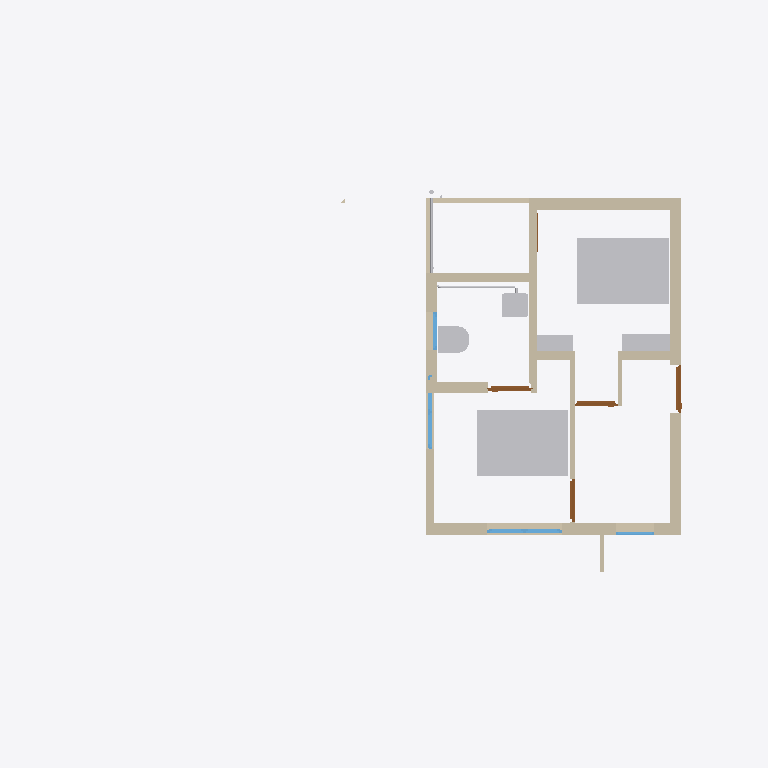
Plan cut of the same IFC building model at storey 'FF' (level 3.45 m, cut at 4.85 m), seen from above with north up, elements coloured by IFC class: 15 walls (beige), 8 other elements (light grey), 5 doors (brown), 4 windows (light blue). Cut surfaces are drawn darker.
Extent 14.9 m × 9.4 m × 7.3 m (x, y, z). Storeys (3): 00 at 0.00 m; GF at 0.15 m; FF at 3.45 m. Elements (137): 62 IfcWall, 18 IfcSlab, 13 IfcPipeSegment, 13 IfcWindow, 12 IfcFurniture, 9 IfcDoor, 4 IfcSanitaryTerminal, 3 IfcPipeFitting, 3 IfcStair.

HEADER;
FILE_DESCRIPTION(('ViewDefinition[DesignTransferView]'),'2;1');
FILE_NAME('Balan.ifc','2026-03-09T19:26:28+05:30',(''),(''),'IfcOpenShell 0.8.5-alpha260121','Bonsai 0.8.5-alpha260121-421d454','Nobody');
FILE_SCHEMA(('IFC4X3'));
ENDSEC;
DATA;
#1=IFCPROJECT('0fKeD_Ru58bOtK7U1uNlS3',$,'My Project',$,$,$,$,(#14,#26),#9);
#31=IFCSITE('01QslrvB9BRPsk6n6XR8aP',$,'My Site',$,$,#54,$,$,$,$,$,$,$,$);
#5966=IFCSITE('0qwiMYZ3f0vP4DqMJ3XU4j',$,'Plane',$,$,#5980,#5975,$,$,$,$,$,$,$);
#37=IFCBUILDING('1S6yHdu4b22vEqr_tDP6od',$,'My Building',$,$,#60,$,$,$,$,$,$);
#43=IFCBUILDINGSTOREY('046zvutq9CS8v$62$ctl50',$,'GF',$,$,#36154,$,$,$,$);
#4555=IFCBUILDINGSTOREY('3vMk7vERDCuQmsrnUb_7x1',$,'FF',$,$,#4576,$,$,$,$);
#5950=IFCBUILDINGSTOREY('0SAVTQ2zbEQvknbmS8cMhH',$,'00',$,$,#5965,$,$,$,$);
#27346=IFCFURNITURE('2Yhx_5bz1ClQE1TLuBVHUl',$,'Furniture',$,$,#37676,#27354,$,$);
#27372=IFCFURNITURE('3UwID5b8r39B1716gCE6qO',$,'Furniture',$,$,#37681,#27385,$,$);
#4704=IFCWALL('14XXtytrf0uhsKTiMJEUk0',$,'Wall',$,$,#38136,#4715,$,$);
#4518=IFCWALL('3Kc$ov29nBtexQrqfxnvvH',$,'Wall',$,$,#38196,#4529,$,$);
#4729=IFCWALL('2mcUZwO19C1PpPsXpA85u9',$,'Wall',$,$,#38375,#4740,$,$);
#5257=IFCWALL('1JwBry0jTFcu2OOrK$6IZ3',$,'Wall',$,$,#41973,#5268,$,$);
#4973=IFCWALL('2yk2Uj6vD6agwiJH5zQ5vn',$,'Wall',$,$,#41926,#4984,$,$);
#5302=IFCWALL('3lIQztlw58Tee2Xxuo6CGG',$,'Wall',$,$,#38979,#5313,$,$);
#5408=IFCWALL('0eT78AP0PDcA89lMGqApKk',$,'Wall',$,$,#38231,#5419,$,$);
#31177=IFCFURNITURE('3$CWg9don1Xx_J6SSgq_XP',$,'Furniture',$,$,#37711,#31186,$,$);
#27049=IFCSANITARYTERMINAL('1uTUCsZxHEavZN_8AkYt4q',$,'SanitaryTerminal',$,$,#37806,#27062,$,$);
#5547=IFCWALL('0$OUDePb9DUf5GMxal8iQo',$,'Wall',$,$,#41949,#5558,$,$);
#5466=IFCWALL('3F$hdEWdvDXv3RQCtd5lTu',$,'Wall',$,$,#38006,#5477,$,$);
#27028=IFCSANITARYTERMINAL('3aRng_nu5E2PS7kDtK3xJ3',$,'SanitaryTerminal',$,$,#37796,#27041,$,$);
#31192=IFCFURNITURE('3Ckw9Vu7j7xQE85uMuefZh',$,'Furniture',$,$,#37716,#31201,$,$);
#33781=IFCWALL('1SaIqyOWH21QlgtefkKgsb',$,'Wall',$,$,#38076,#33793,$,$);
#9701=IFCWALL('1uOSQwn7XBh8gVsL2Uo$4C',$,'Wall',$,$,#41366,#9712,$,$);
#41079=IFCWALL('1Fkqfltyr69wenVyiYJS85',$,'Wall',$,$,#41403,#41091,$,$);
#16232=IFCWINDOW('2VkCdZWaLFKv3cwo8bjMYN',$,'Window',$,$,#38276,#38479,$,$,$,$,$,$);
#33861=IFCWALL('0WJzI9nwnDWvlJBHTpGAX3',$,'Wall',$,$,#38071,#33872,$,$);
#35226=IFCWINDOW('0aURektK131A5I34h9kpz7',$,'Window',$,$,#38423,#38449,$,$,$,$,$,$);
#10574=IFCDOOR('2zRZOlWff79vT6UqNynHsZ',$,'Door',$,$,#38141,#10609,$,2.09999990463257,0.899999976158142,$,$,$);
#28191=IFCPIPESEGMENT('3AeHlFwDz1eObGxLODQdFd',$,'PipeSegment',$,$,#37751,#28227,$,$);
#10698=IFCDOOR('0gvibzYUz4Pw1RWgzmiyue',$,'Door',$,$,#42005,#27122,$,2.09999990463257,0.899999976158142,$,$,$);
#10474=IFCDOOR('1_$LJx1wv9Suz6M2fmMOAk',$,'Door',$,$,#38001,#10483,$,2.09999990463257,0.899999976158142,$,$,$);
#10772=IFCDOOR('1tdakyzHX5TA0hOE1zYylx',$,'Door',$,$,#38011,#10780,$,2.09999990463257,0.899999976158142,$,$,$);
#9337=IFCWALL('2mgmtit4j4IQaZH0DwgL1W',$,'Wall',$,$,#37976,#9348,$,$);
#30949=IFCWINDOW('1b9sc1pzL1L9_Lxw0br_Wq',$,'Window',$,$,#38266,#30957,$,$,$,$,$,$);
#19958=IFCWALL('0eI6rUCYH4_wXGVWA_13v5',$,'Wall',$,$,#38036,#19969,$,$);
#29334=IFCPIPEFITTING('0QwZJYHmb1D9zLCazqdCW0',$,'PipeFitting',$,$,#37731,#29346,$,$);
#16274=IFCWINDOW('389cIDi$b47OaZyIgNahBy',$,'Window',$,$,#38241,#31922,$,$,$,$,$,$);
#15979=IFCDOOR('2fsiIZyZLBtRyMcX61apDF',$,'Door',$,$,#38226,#33064,$,2.09999990463257,0.899999976158142,$,$,$);
ENDSEC;
